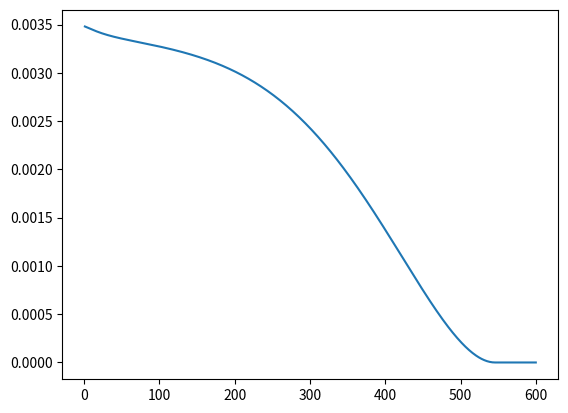

Recreate this plot in Python. (Note: this script raises an exception after producing the figure.)
import matplotlib.pyplot as plt
import numpy as np
import os 
import sys
import scipy.special

num = 500
T = np.linspace(1,600,num)
counts = []
m_e = 511.
c = 2.998e8
alpha = 1/137
Eul = 0.57722

#Sr-90
Z=39
R=0.01395
Q = 545.9


def mom(T_e):
    p=np.sqrt(np.power(W(T_e),2)-1)
    return p

def W(T_e):
    W = (T_e/m_e) + 1
    return W

def y(T_e):
    y = (alpha*Z*W(T_e))/mom(T_e)
    return y

def complex_fun(g,p):
    c = complex(g,p)
    return c

def gam(Z_n):
    gam = np.sqrt(1-np.power(alpha*Z_n,2))
    return gam

def Ferm(T_e):
    #print(scipy.special.gamma(complex_fun(gam(Z),y(T_e,mom(T_e)))))#*scipy.special.gamma(complex_fun(gam(Z),-y(T_e,mom(T_e)))))
    Fermi = 2*(1+gam(Z))*np.power(2*mom(T_e)*R,-2*(1-gam(Z)))
    Fermi = Fermi*abs(((scipy.special.gamma(complex_fun(gam(Z),y(T_e))))*(scipy.special.gamma(complex_fun(gam(Z),-y(T_e))))))
    Fermi = Fermi*np.power(scipy.special.gamma(2*gam(Z)+1),-2)
    Fermi = Fermi*np.exp(np.pi*y(T_e))
    return Fermi

def q(T_e):
    q = np.power((Q - T_e)/m_e,2)
    return q

def shape_factor(T_e):
    C = 1-0.054*W(T_e)
    return C

#print(scipy.special.gamma(complex_fun(gam(Z),y(T[0])))*scipy.special.gamma(complex_fun(gam(Z),-y(T[0]))))

for i in T:
    if i <= Q:
        result = mom(i)*q(i)*W(i)*shape_factor(W(i))*Ferm(i)*((q(i)+0.85*np.power(mom(i),2)))
    else:
        result=0
    counts.append(result)




counts = np.asarray(counts)
counts = counts/np.sum(counts)

plt.plot(T,counts)
plt.show()

counts=counts.tolist()
T = T.tolist()



def list_to_string(inpt):
    mystr = ()
    mystr=' '.join(map(str,inpt))
    return mystr

def add_units(inpt):
    for i in range(len(inpt)):
        inpt[i] = np.round(inpt[i])/1000
    return inpt
def round_inten(inpt):
    for i in range(len(inpt)):
        inpt[i]=np.round(inpt[i],decimals=8)


def write_to_file(oldfile,write_file,intensity,energy,bins):
    old_file = open("/home/mcdonaldre/UCNA+/"+oldfile+"","r")
    lines = old_file.readlines()
    old_file.close()
    newfile = open("/home/mcdonaldre/UCNA+/"+write_file+"","w+")
    for line in lines:
        if ("/gps/source/intensity" in line):
            #line = line.split(" ")
            #line = line[1].strip()
            line = line.replace(line,"\n")
            newfile.write(line)
        elif ("/gps/energy" in line):
            #line = line.split(" ")
            #line = line[1].strip()
            #add_units(energy)
            line = line.replace(line,'/gps/ene/type User\n/gps/hist/type energy\n')
            newfile.write(line)
            add_units(energy)
            round_inten(intensity)
            for i in range(len(energy)):
                newfile.write("/gps/hist/point {} {}\n".format(energy[i],intensity[i]))
        else:
            newfile.write(line)
    newfile.close()

write_to_file("rm_test.mac","Sr90.mac",counts,T,num)
